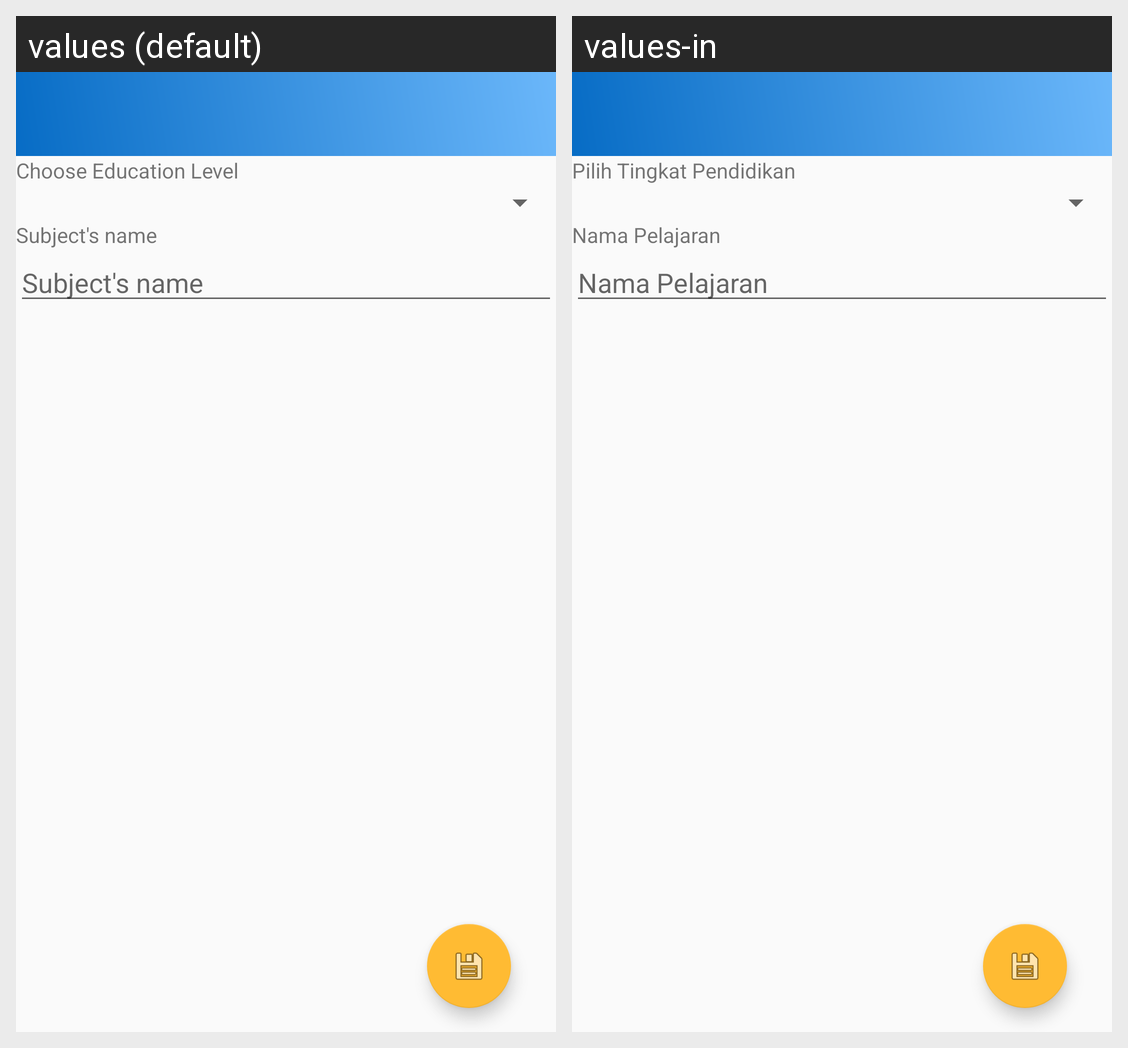

This grid shows one Android layout under two languages. Give, for every string resource on the screen, its name, the default text and each shown locale's text.
Android screen res/layout/activity_admin_add_subject2.xml rendered under 2 locales, left to right: values (default), values-in. Device: Nexus 5 (rendered at 1080×1920; each locale shown at half size, 540×960, under a caption strip naming it); theme AppTheme.
Strings drawn on this screen, with the default value and each locale's value (text and hints the layout hard-codes, and strings that could not be matched under every locale, appear in the picture but are not listed):

pilih_tingkat_pendidikan
  values: Choose Education Level
  values-in: Pilih Tingkat Pendidikan

subject_name
  values: Subject's name
  values-in: Nama Pelajaran
